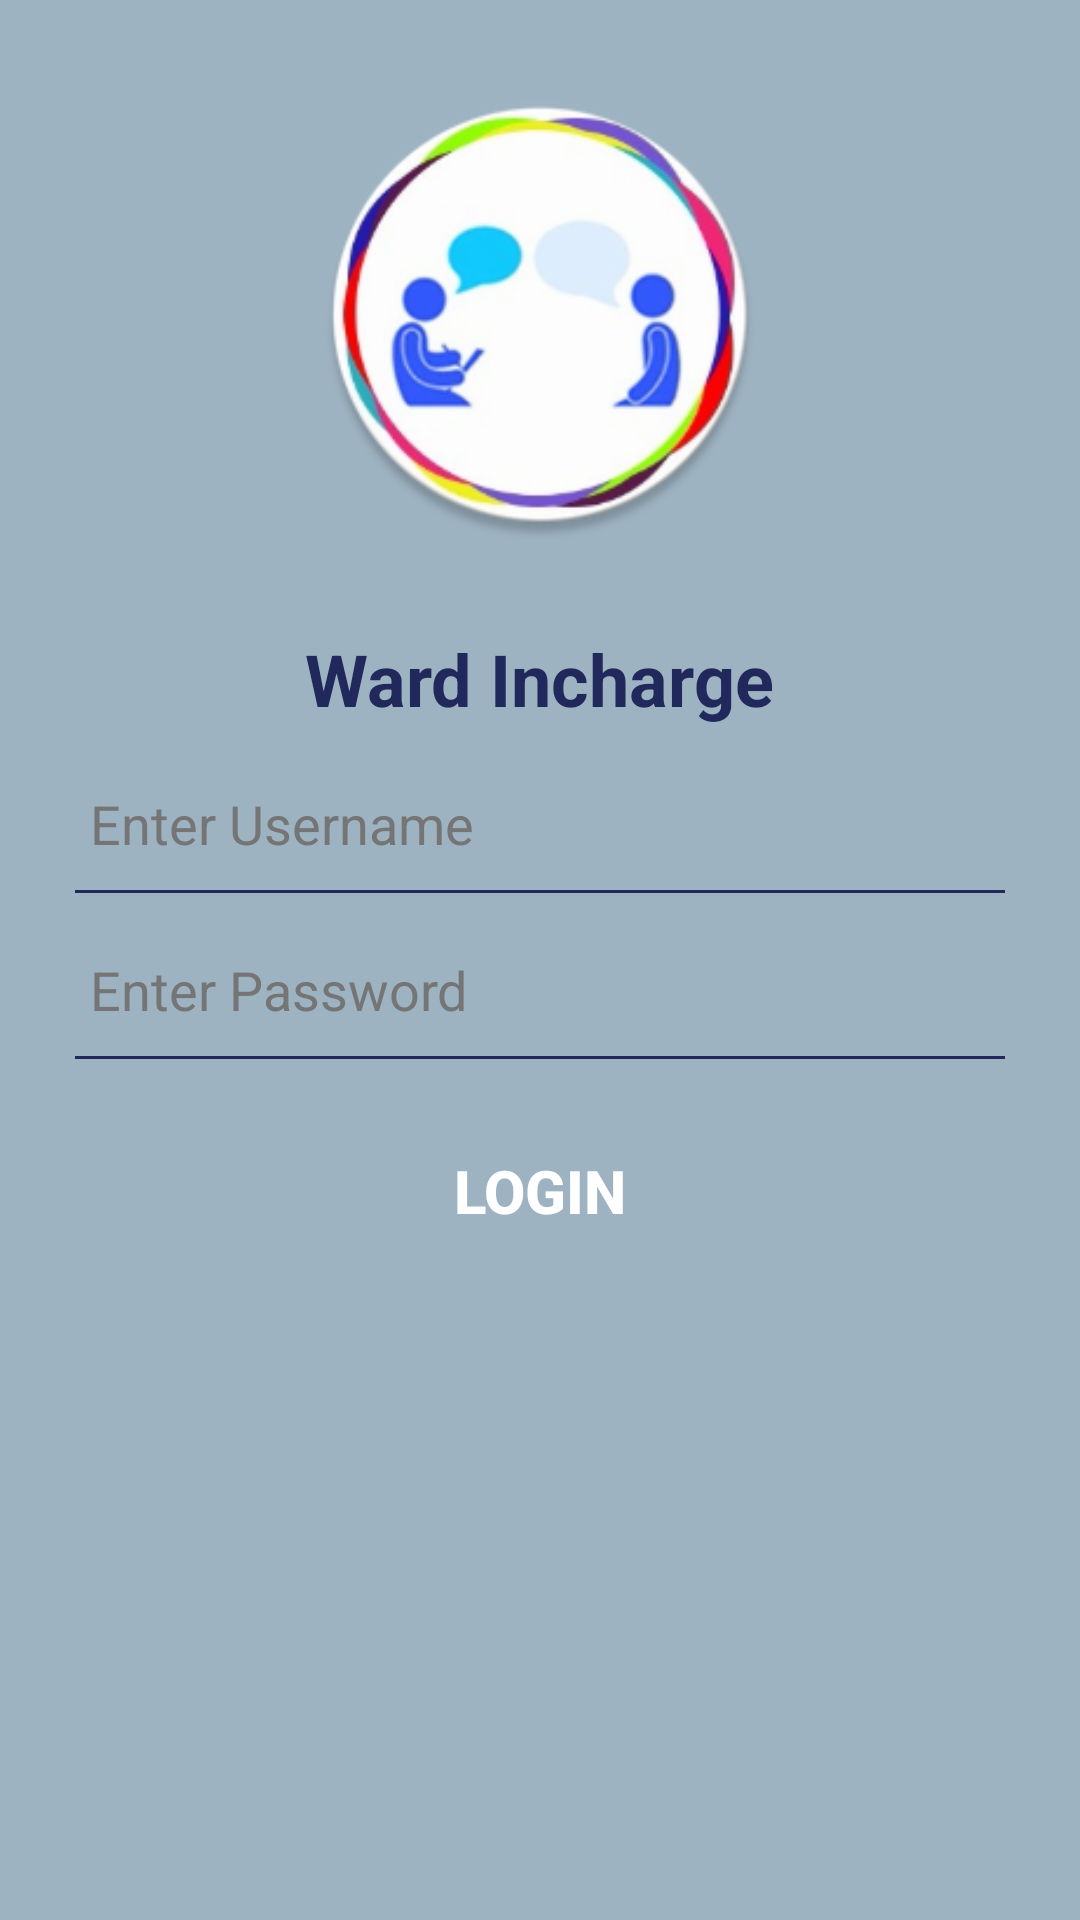

Produce the Android XML layout that renders to this screen, including the resource entries it uses.
<!-- AndroidManifest.xml: application theme AppTheme -->
<!-- res/layout/activity_adminlogin.xml -->
<?xml version="1.0" encoding="utf-8"?>
<LinearLayout xmlns:android="http://schemas.android.com/apk/res/android"
    android:orientation="vertical"
    android:layout_width="match_parent"
    android:layout_height="match_parent"
    android:background="@color/background">

    <ImageView
        android:layout_width="150dp"
        android:layout_height="150dp"
        android:src="@drawable/grievance"
        android:layout_gravity="center"
        android:layout_marginTop="30dp"
        />

    <LinearLayout
        android:layout_width="match_parent"
        android:layout_height="wrap_content"
        android:orientation="vertical"
        android:layout_marginTop="10dp"
        android:padding="20dp"
        android:clipToPadding="false"
        >

        <TextView
            android:layout_width="wrap_content"
            android:layout_height="wrap_content"
            android:id="@+id/title"
            android:text="@string/ADMIN"
            android:textColor="@color/colorPrimaryDark"
            android:textSize="24sp"
            android:textStyle="bold"
            android:layout_gravity="center"/>

        <EditText
            style="@style/EditTextStyle"
            android:hint="@string/USERNAME"
            android:inputType="text"
            android:id="@+id/userName"
            android:layout_marginTop="20dp"
            />

        <LinearLayout
            style="@style/LinearLayoutStyle" />

        <EditText
            style="@style/EditTextStyle"
            android:id="@+id/password"
            android:hint="@string/PASSWORD"
            android:inputType="textPassword"
            android:layout_marginTop="20dp"
            />
        <LinearLayout
            style="@style/LinearLayoutStyle" />

        <Button
            style="@style/ButtonStyle"
            android:layout_width="match_parent"
            android:layout_marginTop="20dp"
            android:text="@string/LOGIN"
            android:onClick="login"
            />
    </LinearLayout>

</LinearLayout>
<!-- resources referenced by this layout -->
<resources>
  <color name="background">#9eb3c2</color>
  <color name="colorPrimaryDark">#21295c</color>
  <!-- drawable grievance: png bitmap (drawable, 47381 bytes) -->
  <string name="ADMIN">Ward Incharge</string>
  <string name="LOGIN">Login</string>
  <string name="PASSWORD">Enter Password</string>
  <string name="USERNAME">Enter Username</string>
  <style name="ButtonStyle">
          <item name="android:layout_width">wrap_content</item>
          <item name="android:layout_height">wrap_content</item>
          <item name="android:gravity">center</item>
          <item name="android:background">@drawable/button_selector</item>
          <item name="android:textStyle">bold</item>
          <item name="android:textColor">@color/buttonTextColor</item>
          <item name="android:textSize">20sp</item>
      </style>
  <style name="EditTextStyle">
          <item name="android:background">#00000000</item>
          <item name="android:layout_width">match_parent</item>
          <item name="android:layout_height">wrap_content</item>
          <item name="android:layout_marginLeft">10dp</item>
          <item name="android:layout_marginRight">10dp</item>
          <item name="android:textSize">18sp</item>
          <item name="android:textColor">@color/primary_text</item>
          <item name="android:textColorHint">@color/secondary_text</item>
      </style>
  <style name="LinearLayoutStyle">
          <item name="android:layout_width">match_parent</item>
          <item name="android:layout_height">1dp</item>
          <item name="android:background">@color/colorPrimaryDark</item>
          <item name="android:layout_marginLeft">5dp</item>
          <item name="android:layout_marginRight">5dp</item>
          <item name="android:layout_marginTop">10dp</item>
      </style>
  <style name="AppTheme" parent="Theme.AppCompat.Light.DarkActionBar">
          
          <item name="colorPrimary">@color/colorPrimary</item>
          <item name="colorPrimaryDark">@color/colorPrimaryDark</item>
          <item name="colorAccent">@color/colorAccent</item>
      </style>
  <color name="buttonTextColor">#ffffff</color>
  <color name="primary_text">#212121</color>
  <color name="secondary_text">#757575</color>
  <color name="colorPrimary">#1b3b6f</color>
  <color name="colorAccent">#065a82</color>
</resources>
